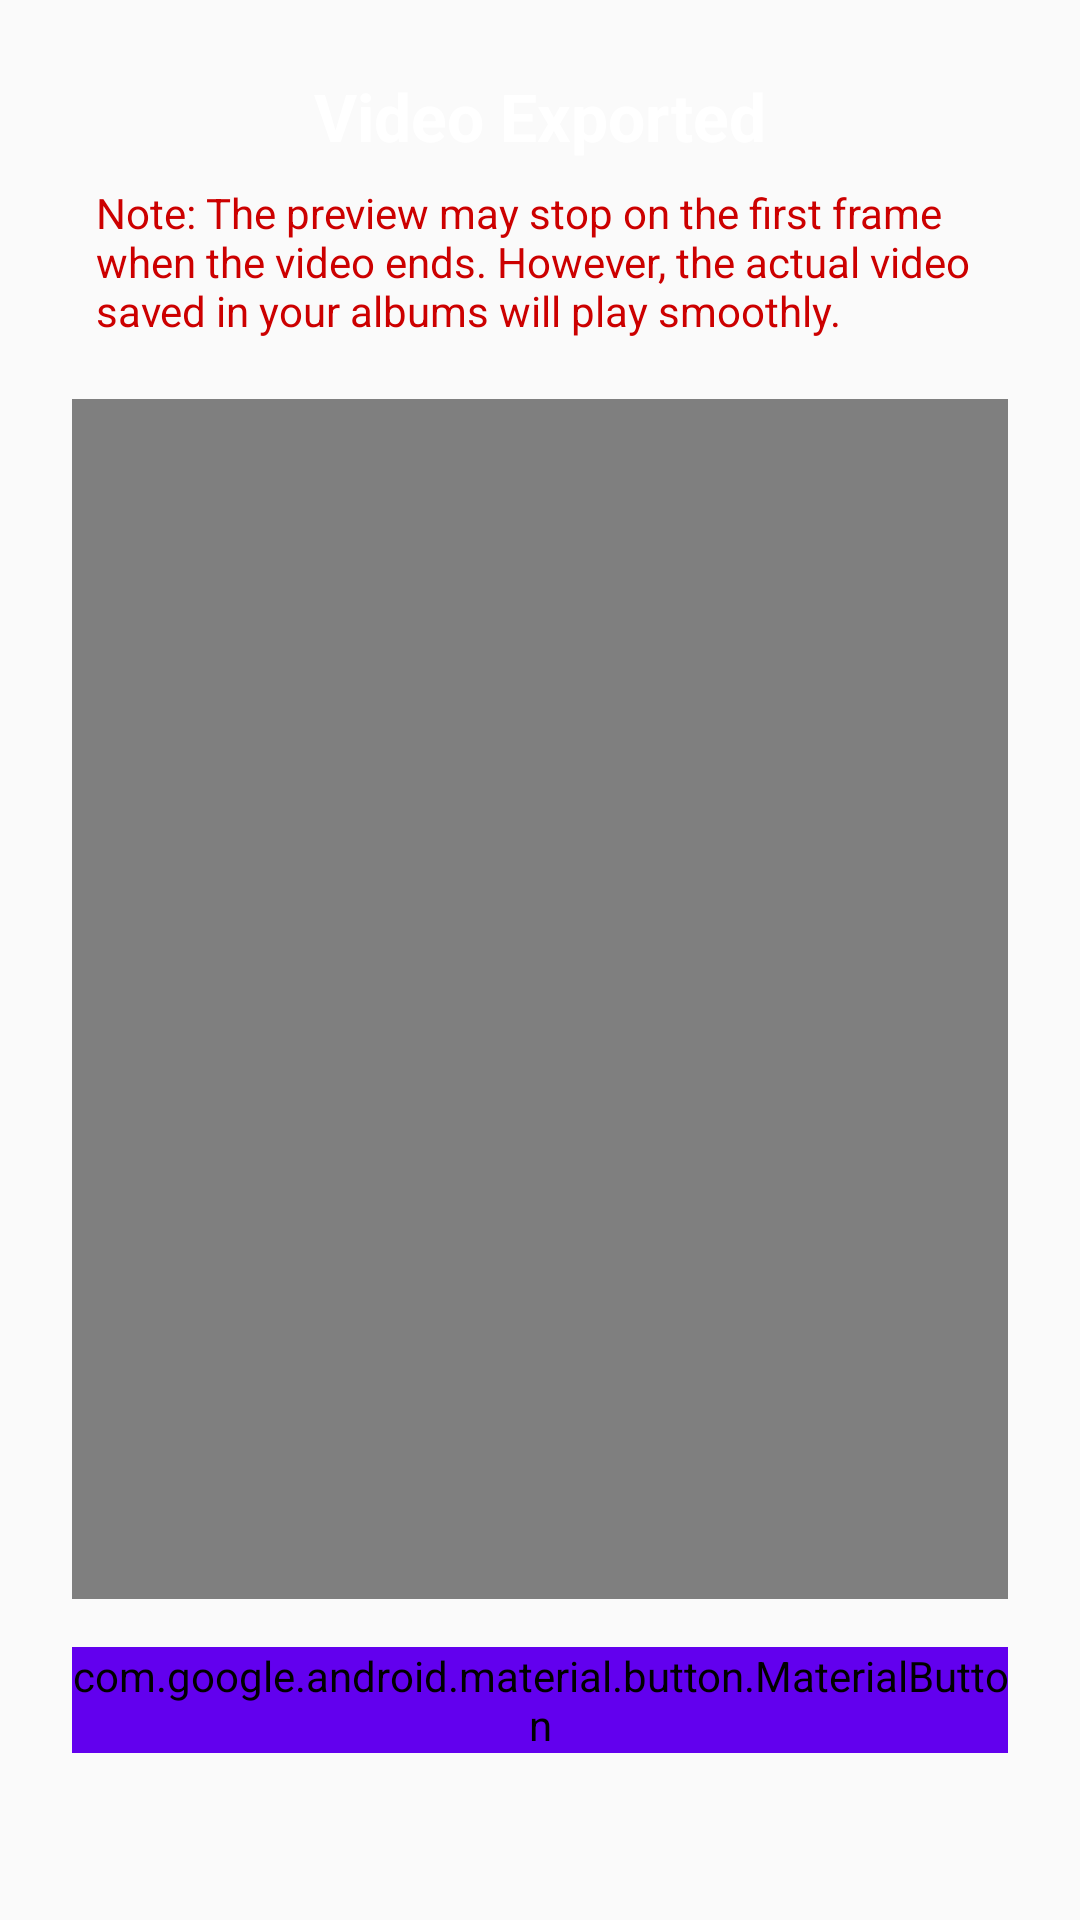

Android layout source for this screen:
<!-- AndroidManifest.xml: application theme Theme.AppCompat.DayNight.DarkActionBar -->
<!-- res/layout/dialog_video_preview.xml -->
<?xml version="1.0" encoding="utf-8"?>
<androidx.constraintlayout.widget.ConstraintLayout
     xmlns:android="http://schemas.android.com/apk/res/android"
     xmlns:material="http://schemas.android.com/apk/res-auto"
     android:layout_height="match_parent"
     android:layout_width="275dp"
     android:background="@drawable/rounded_dialog_background"
     android:padding="24dp">

    <TextView
         android:layout_height="wrap_content"
         android:layout_width="wrap_content"
         android:layout_marginBottom="8dp"
         material:layout_constraintTop_toTopOf="parent"
         material:layout_constraintStart_toStartOf="parent"
         android:textSize="22sp"
         android:textColor="@android:color/white"
         material:layout_constraintEnd_toEndOf="parent"
         android:id="@+id/dialog_title"
         android:text="Video Exported"
         android:textStyle="bold" />

    <TextView
         android:layout_height="wrap_content"
         android:layout_width="wrap_content"
         android:layout_marginBottom="12dp"
         android:padding="8dp"
         material:layout_constraintStart_toStartOf="parent"
         android:textSize="14sp"
         android:textColor="@android:color/holo_red_dark"
         material:layout_constraintEnd_toEndOf="parent"
         material:layout_constraintTop_toBottomOf="@id/dialog_title"
         android:id="@+id/video_warning"
         android:text="Note: The preview may stop on the first frame when the video ends. However, the actual video saved in your albums will play smoothly." />

    <VideoView
         android:layout_height="wrap_content"
         android:layout_width="0dp"
         android:layout_marginBottom="12dp"
         android:adjustViewBounds="true"
         android:keepScreenOn="true"
         material:layout_constraintStart_toStartOf="parent"
         material:layout_constraintEnd_toEndOf="parent"
         material:layout_constraintHeight_max="400dp"
         android:layout_marginTop="12dp"
         material:layout_constraintBottom_toTopOf="@id/btn_close"
         material:layout_constraintTop_toBottomOf="@id/video_warning"
         android:id="@+id/video_view" />

    <com.google.android.material.button.MaterialButton
         android:layout_height="wrap_content"
         android:layout_width="match_parent"
         material:layout_constraintStart_toStartOf="parent"
         android:backgroundTint="@color/colorPrimary"
         android:textColor="@android:color/white"
         material:layout_constraintEnd_toEndOf="parent"
         android:layout_marginTop="16dp"
         material:layout_constraintTop_toBottomOf="@id/video_view"
         android:id="@+id/btn_close"
         android:text="CLOSE" />

</androidx.constraintlayout.widget.ConstraintLayout>
<!-- resources referenced by this layout -->
<resources>
  <color name="colorPrimary">#6200EE</color>
  <!-- drawable rounded_dialog_background (drawable) -->
  <?xml version="1.0" encoding="utf-8"?>
  <shape xmlns:android="http://schemas.android.com/apk/res/android"
      android:shape="rectangle">
      <corners android:radius="16dp"/> 
      <solid android:color="@color/backgroundDark"/>
  </shape>
</resources>
